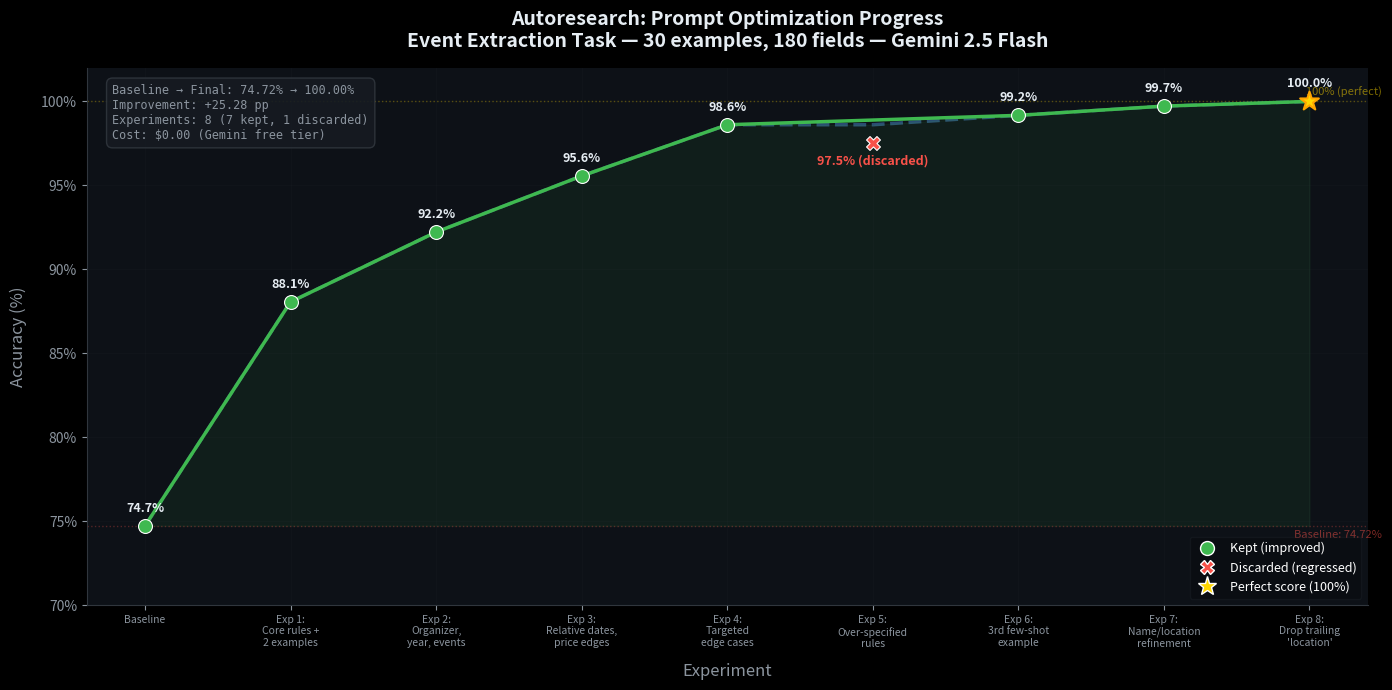

Source code (Python):
"""Generate a Karpathy-style progress.png for the autoresearch run."""

import matplotlib
matplotlib.use('Agg')
import matplotlib.pyplot as plt
import matplotlib.ticker as mtick
import numpy as np

# Data from results.tsv
experiments = [
    ("Baseline", 74.72, "keep"),
    ("Exp 1:\nCore rules +\n2 examples", 88.06, "keep"),
    ("Exp 2:\nOrganizer,\nyear, events", 92.22, "keep"),
    ("Exp 3:\nRelative dates,\nprice edges", 95.56, "keep"),
    ("Exp 4:\nTargeted\nedge cases", 98.61, "keep"),
    ("Exp 5:\nOver-specified\nrules", 97.50, "discard"),
    ("Exp 6:\n3rd few-shot\nexample", 99.17, "keep"),
    ("Exp 7:\nName/location\nrefinement", 99.72, "keep"),
    ("Exp 8:\nDrop trailing\n'location'", 100.00, "keep"),
]

labels = [e[0] for e in experiments]
accuracies = [e[1] for e in experiments]
statuses = [e[2] for e in experiments]

# The "branch tip" accuracy (what was kept)
branch_tip = []
current_best = 74.72
for acc, status in zip(accuracies, statuses):
    if status == "keep":
        current_best = acc
    branch_tip.append(current_best)

# Style — dark background like Karpathy's
plt.style.use('dark_background')
fig, ax = plt.subplots(figsize=(14, 7))
fig.patch.set_facecolor('#0d1117')
ax.set_facecolor('#0d1117')

x = np.arange(len(experiments))

# Plot the branch tip line (kept accuracy)
ax.plot(x, branch_tip, color='#58a6ff', linewidth=2.5, linestyle='--',
        alpha=0.4, zorder=1, label='Branch tip (best kept)')

# Plot all experiment points
for i, (acc, status) in enumerate(zip(accuracies, statuses)):
    if status == "keep" and acc == 100.0:
        # Perfect score — gold star
        ax.scatter(i, acc, color='#ffd700', s=200, zorder=5, marker='*',
                   edgecolors='#ffa500', linewidth=1.5)
    elif status == "keep":
        ax.scatter(i, acc, color='#3fb950', s=100, zorder=4,
                   edgecolors='white', linewidth=0.8)
    else:
        # Discarded — red X
        ax.scatter(i, acc, color='#f85149', s=100, zorder=4,
                   marker='X', edgecolors='white', linewidth=0.8)

# Connect kept experiments with a solid line
kept_x = [i for i, s in enumerate(statuses) if s == "keep"]
kept_acc = [accuracies[i] for i in kept_x]
ax.plot(kept_x, kept_acc, color='#3fb950', linewidth=2.5, zorder=3,
        marker='o', markersize=0)

# Annotations for each point
for i, (label, acc, status) in enumerate(experiments):
    color = '#f85149' if status == 'discard' else '#e6edf3'
    suffix = " (discarded)" if status == 'discard' else ""

    # Position labels to avoid overlap
    if i == 5:  # discarded point
        va, offset = 'top', -8
    elif i >= 7:
        va, offset = 'bottom', 8
    else:
        va, offset = 'bottom', 8

    ax.annotate(f'{acc:.1f}%{suffix}',
                (i, acc), textcoords="offset points",
                xytext=(0, offset), ha='center', va=va,
                fontsize=9, color=color, fontweight='bold')

# Improvement arrows between kept experiments
improvements = [
    (0, 1, "+13.3"),
    (1, 2, "+4.2"),
    (2, 3, "+3.3"),
    (3, 4, "+3.1"),
    (5, 6, "+0.6"),  # skip discarded, show from exp4's position
    (6, 7, "+0.6"),
    (7, 8, "+0.3"),
]

# Shaded region showing improvement from baseline
ax.fill_between(x, 74.72, branch_tip, alpha=0.08, color='#3fb950')

# Add a horizontal line at 100%
ax.axhline(y=100, color='#ffd700', linestyle=':', alpha=0.3, linewidth=1)
ax.text(len(experiments) - 0.5, 100.3, '100% (perfect)', color='#ffd700',
        alpha=0.5, fontsize=8, ha='right')

# Add a horizontal line at baseline
ax.axhline(y=74.72, color='#f85149', linestyle=':', alpha=0.3, linewidth=1)
ax.text(len(experiments) - 0.5, 74.0, 'Baseline: 74.72%', color='#f85149',
        alpha=0.5, fontsize=8, ha='right')

# Formatting
ax.set_xlabel('Experiment', fontsize=12, color='#8b949e', labelpad=10)
ax.set_ylabel('Accuracy (%)', fontsize=12, color='#8b949e', labelpad=10)
ax.set_title('Autoresearch: Prompt Optimization Progress\n'
             'Event Extraction Task — 30 examples, 180 fields — Gemini 2.5 Flash',
             fontsize=14, color='#e6edf3', fontweight='bold', pad=15)

ax.set_xticks(x)
ax.set_xticklabels(labels, fontsize=7.5, color='#8b949e')
ax.set_ylim(70, 102)
ax.yaxis.set_major_formatter(mtick.FormatStrFormatter('%.0f%%'))
ax.tick_params(colors='#8b949e')

# Grid
ax.grid(True, alpha=0.1, color='#30363d')
ax.spines['top'].set_visible(False)
ax.spines['right'].set_visible(False)
ax.spines['left'].set_color('#30363d')
ax.spines['bottom'].set_color('#30363d')

# Legend
from matplotlib.lines import Line2D
legend_elements = [
    Line2D([0], [0], marker='o', color='w', markerfacecolor='#3fb950',
           markersize=10, label='Kept (improved)', linewidth=0),
    Line2D([0], [0], marker='X', color='w', markerfacecolor='#f85149',
           markersize=10, label='Discarded (regressed)', linewidth=0),
    Line2D([0], [0], marker='*', color='w', markerfacecolor='#ffd700',
           markersize=14, label='Perfect score (100%)', linewidth=0),
]
ax.legend(handles=legend_elements, loc='lower right', framealpha=0.2,
          edgecolor='#30363d', fontsize=9)

# Stats box
stats_text = (
    f"Baseline → Final: 74.72% → 100.00%\n"
    f"Improvement: +25.28 pp\n"
    f"Experiments: 8 (7 kept, 1 discarded)\n"
    f"Cost: $0.00 (Gemini free tier)"
)
props = dict(boxstyle='round,pad=0.5', facecolor='#161b22',
             edgecolor='#30363d', alpha=0.9)
ax.text(0.02, 0.97, stats_text, transform=ax.transAxes, fontsize=8.5,
        verticalalignment='top', bbox=props, color='#8b949e',
        family='monospace')

plt.tight_layout()
plt.savefig('progress.png', dpi=200, facecolor='#0d1117',
            bbox_inches='tight', pad_inches=0.3)
print("Saved progress.png")
